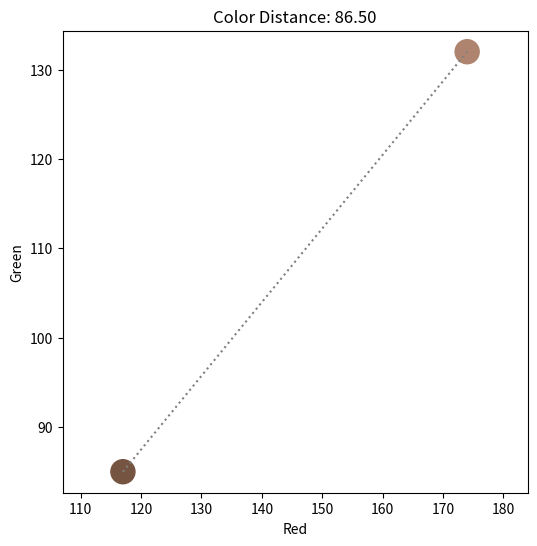

Reproduce this figure in Python.
import matplotlib.pyplot as plt
import numpy as np

def hex_to_rgb(hex_color):
    hex_color = hex_color.lstrip('#')
    return tuple(int(hex_color[i:i+2], 16) for i in (0, 2, 4))

def color_distance(color1, color2):
    r1, g1, b1 = color1
    r2, g2, b2 = color2
    return np.sqrt((r2 - r1)**2 + (g2 - g1)**2 + (b2 - b1)**2)

# Replace these hex color codes with the colors you want to compare
hex_color1 = "#755542"
hex_color2 = "#AE846F"

color1 = hex_to_rgb(hex_color1)
color2 = hex_to_rgb(hex_color2)

distance = color_distance(color1, color2)

plt.figure(figsize=(6, 6))
plt.scatter([color1[0], color2[0]], [color1[1], color2[1]], c=[hex_color1, hex_color2], s=300)  # Adjust dot size
plt.xlabel('Red')
plt.ylabel('Green')
plt.title(f'Color Distance: {distance:.2f}')

# Add a dotted line connecting the two colors
plt.plot([color1[0], color2[0]], [color1[1], color2[1]], linestyle='dotted', color='gray')
plt.xlim(min(color1[0], color2[0]) - 10, max(color1[0], color2[0]) + 10)
plt.grid(False)  # Turn off gridlines
plt.show()